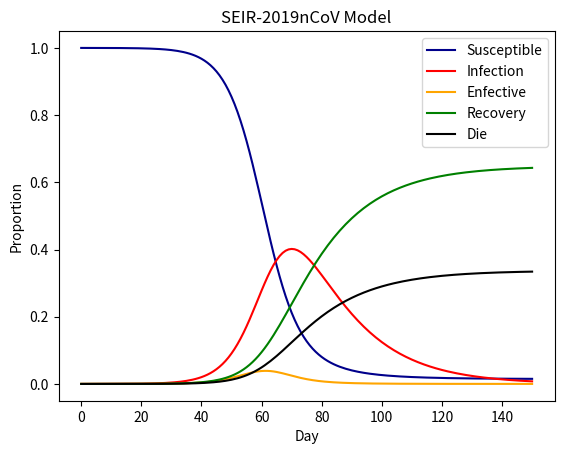

Reproduce this figure in Python.
import scipy.integrate as spi
import numpy as np
import matplotlib.pyplot as plt


beta = 5*0.05214

gamma_1 = 0

gamma_2 = 0.04

alpha = 1

die = 0.02079

I_0 = 1e-6

E_0 = I_0 * 41

R_0 = 0

S_0 = 1 - I_0 - E_0 - R_0

D_0 = 0

T = 150

INI = (S_0,I_0,E_0,R_0,D_0)


def funcSI(prop,_):
    Y = np.zeros(5)
    X = prop
    
    Y[0] = - beta * X[0] * X[1]
    
    Y[1] = alpha * X[2] - gamma_2 * X[1] - die * X[1]
    
    Y[2] = beta * X[0] * X[1] - (alpha + gamma_1) * X[2]
   
    Y[3] = gamma_1 * X[2] + gamma_2 * X[1]
    
    Y[4] = die * X[1]
    return Y

T_range = np.arange(0,T + 1)

RES = spi.odeint(funcSI,INI,T_range)


plt.plot(RES[:,0],color = 'darkblue',label = 'Susceptible')
plt.plot(RES[:,1],color = 'red',label = 'Infection')
plt.plot(RES[:,2],color = 'orange',label = 'Enfective')
plt.plot(RES[:,3],color = 'green',label = 'Recovery')
plt.plot(RES[:,4],color = 'black',label = 'Die')
plt.title('SEIR-2019nCoV Model')
plt.legend()
plt.xlabel('Day')
plt.ylabel('Proportion')
plt.show()
